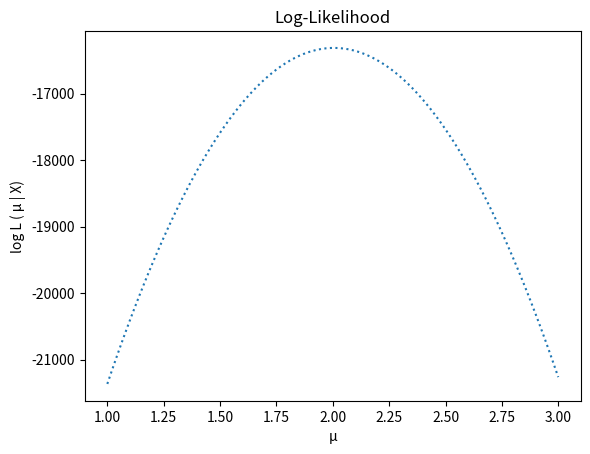

Generate this figure with matplotlib:
import numpy as np
import scipy.stats as spy
import matplotlib.pyplot as plt

#Constants and (Real)Parameters
N = 10000
μ = 2.
σ = 1.2

#Acquisition of real data
exp_data = spy.norm.rvs(loc = μ, scale = σ, size = N)

#Likelihood: guess the distribution (norm) and guess the parameters μ,σ
μ_guess = 3.
σ_guess = 1.
#This is the likelihood distribution, X is the set of data measured,
#while the two parameters are the variables now. 
#               np.log(spy.norm.pdf(X, loc = μ_guess, 
#                                   scale = σ_guess)).sum()

#Maximization of the μ parameter
μ_range = np.linspace(1.,3,100)
log_likelihoods = []

for μ_i in μ_range:
    log_likelihoods.append(np.log(spy.norm.pdf(exp_data, loc = μ_i, 
                                     scale = σ_guess)).sum())
    
plt.plot(μ_range, log_likelihoods, linestyle = 'dotted')
plt.xlabel('μ')
plt.ylabel('log L ( μ | X)')
plt.title('Log-Likelihood')
plt.show()

#Now we choose the best parameter
maxlogL = max(log_likelihoods)
max_index = log_likelihoods.index(maxlogL)
print('μ best: ', μ_range[max_index])
print('sample mean: ', np.mean(exp_data))
#Now we could put this value inside the likelihood and perform the same
#procedure for the variance

#Uncertainty σ_μ of μ_best, using the simple graphical method:
#           logL(μ_best +/- σ_μ) ≈ logL(μ_best) - 1/2
σ_μ_index = np.argmin(np.abs(np.array(log_likelihoods)-(maxlogL-0.5)))
σ_μ = abs(μ_range[max_index] - μ_range[σ_μ_index])
print('μ best =','[',μ_range[max_index],'+/-',σ_μ,']')

